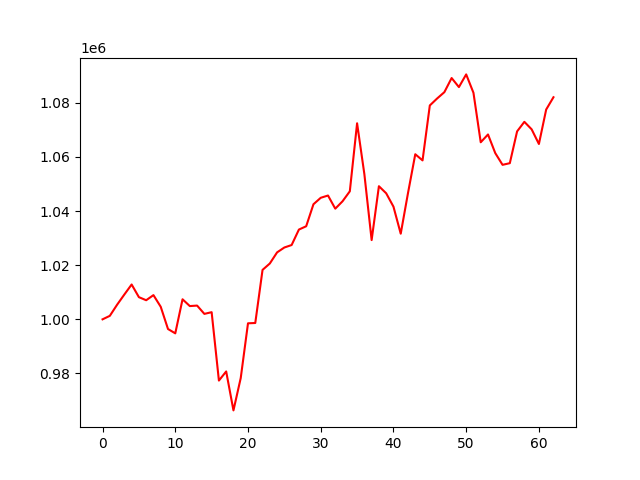

The file beside this chart, header and first rows:
account_value, date, daily_return
1000000, 2021-01-04, 
1001290, 2021-01-05, 0.00129
1005397, 2021-01-06, 0.004102
1009181, 2021-01-07, 0.003763
1012874, 2021-01-08, 0.00366
1008192, 2021-01-11, -0.004623
1007064, 2021-01-12, -0.001119
1008947, 2021-01-13, 0.00187
1004640, 2021-01-14, -0.004269
996424, 2021-01-15, -0.008178
994826, 2021-01-19, -0.001604
1007410, 2021-01-20, 0.01265
1004902, 2021-01-21, -0.002489
1005086, 2021-01-22, 0.0001825
1002017, 2021-01-25, -0.003053
1002645, 2021-01-26, 0.0006263
977376, 2021-01-27, -0.0252
980746, 2021-01-28, 0.003448
966355, 2021-01-29, -0.01467
978302, 2021-02-01, 0.01236
998533, 2021-02-02, 0.02068
998651, 2021-02-03, 0.0001174
1018273, 2021-02-04, 0.01965
1020632, 2021-02-05, 0.002317
1024743, 2021-02-08, 0.004027
1026546, 2021-02-09, 0.00176
1027457, 2021-02-10, 0.0008871
1033174, 2021-02-11, 0.005564
1034392, 2021-02-12, 0.001179
1042525, 2021-02-16, 0.007862
1044907, 2021-02-17, 0.002285
1045751, 2021-02-18, 0.0008073
1040890, 2021-02-19, -0.004648
1043624, 2021-02-22, 0.002627
1047306, 2021-02-23, 0.003528
1072442, 2021-02-24, 0.024
1053659, 2021-02-25, -0.01751
1029287, 2021-02-26, -0.02313
1049191, 2021-03-01, 0.01934
1046578, 2021-03-02, -0.002491
1041641, 2021-03-03, -0.004717
1031645, 2021-03-04, -0.009596
1046663, 2021-03-05, 0.01456
1061000, 2021-03-08, 0.0137
1058729, 2021-03-09, -0.00214
1079032, 2021-03-10, 0.01918
1081590, 2021-03-11, 0.002371
1083940, 2021-03-12, 0.002172
1089155, 2021-03-15, 0.004811
1085816, 2021-03-16, -0.003066
1090502, 2021-03-17, 0.004316
1083715, 2021-03-18, -0.006224
1065425, 2021-03-19, -0.01688
1068309, 2021-03-22, 0.002707
1061416, 2021-03-23, -0.006452
1057090, 2021-03-24, -0.004075
1057700, 2021-03-25, 0.0005766
1069443, 2021-03-26, 0.0111
1072976, 2021-03-29, 0.003303
1070211, 2021-03-30, -0.002577
... 3 more rows
